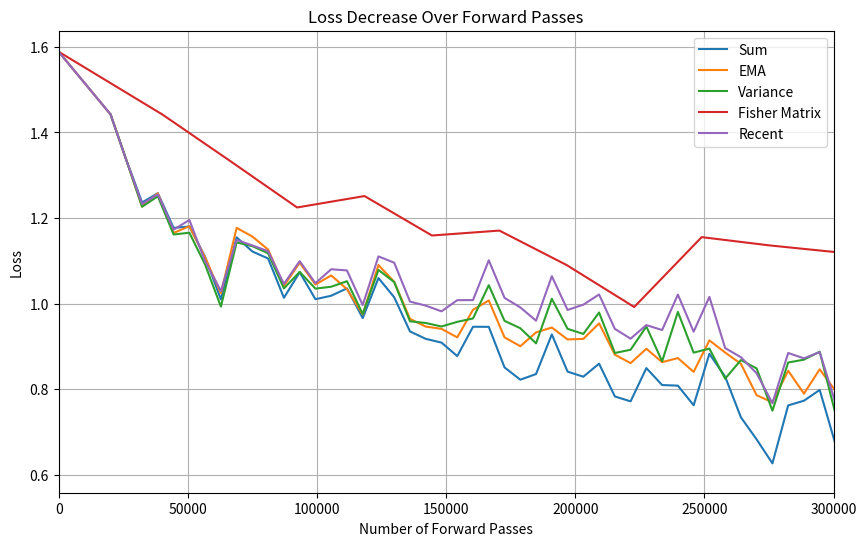

This chart was generated by the following Python code:
import matplotlib.pyplot as plt


"""SUM (WSBD)"""
# 3-layers, 8-qubits, s=100, lr=0.01 CZ
wsbd_x = [0, 9700.0, 12600.0, 15500.0, 18400.0, 21300.0, 24200.0, 27100.0, 30000.0, 32900.0, 35800.0, 38700.0, 41600.0, 44500.0, 47400.0, 50300.0, 53200.0, 56100.0, 59000.0, 61900.0, 64800.0, 67700.0, 70600.0, 73500.0, 76400.0, 79300.0, 82200.0, 85100.0, 88000.0, 90900.0, 93800.0, 96700.0, 99600.0, 102500.0, 105400.0, 108300.0, 111200.0, 114100.0, 117000.0, 119900.0, 122800.0]
wsbd_y = [2.0274, 1.7452, 1.4768, 1.3541, 1.2673, 1.1984, 1.1971, 1.1813, 1.1278, 1.1644, 1.1252, 1.0963, 1.1312, 1.1838, 1.0869, 1.1238, 1.0916, 1.1116, 1.0413, 1.0078, 1.0536, 0.9699, 1.1150, 0.9391, 1.0621, 1.0303, 0.9673, 0.9566, 0.9866, 1.0029, 0.9787, 0.9345, 0.9225, 0.9106, 0.9664, 0.9959, 0.9734, 0.8487, 0.9513, 0.9973, 0.9527]

# 5-layers, 10-qubits, s=100, lr=0.01 CZ F=70
wsbd_x2 = [0, 20100.0, 26200.0, 32300.0, 38400.0, 44500.0, 50600.0, 56700.0, 62800.0, 68900.0, 75000.0, 81100.0, 87200.0, 93300.0, 99400.0, 105500.0, 111600.0, 117700.0, 123800.0, 129900.0, 136000.0, 142100.0, 148200.0, 154300.0, 160400.0, 166500.0, 172600.0, 178700.0, 184800.0, 190900.0, 197000.0, 203100.0, 209200.0, 215300.0, 221400.0, 227500.0, 233600.0, 239700.0, 245800.0, 251900.0, 258000.0, 264100.0, 270200.0, 276300.0, 282400.0, 288500.0, 294600.0, 300700.0, 306800.0, 312900.0, 319000.0, 325100.0, 331200.0, 337300.0, 343400.0, 349500.0, 355600.0, 361700.0, 367800.0, 373900.0, 380000.0, 386100.0, 392200.0, 398300.0, 404400.0, 410500.0, 416600.0, 422700.0, 428800.0, 434900.0, 441000.0, 447100.0, 453200.0, 459300.0, 465400.0, 471500.0, 477600.0, 483700.0, 489800.0, 495900.0, 502000.0]
wsbd_y2 = [1.5886, 1.4421, 1.3357, 1.2364, 1.2580, 1.1770, 1.1803, 1.1093, 1.0098, 1.1549, 1.1218, 1.1054, 1.0137, 1.0733, 1.0104, 1.0185, 1.0357, 0.9662, 1.0598, 1.0148, 0.9351, 0.9177, 0.9090, 0.8774, 0.9460, 0.9458, 0.8510, 0.8223, 0.8355, 0.9281, 0.8412, 0.8293, 0.8598, 0.7832, 0.7717, 0.8494, 0.8098, 0.8084, 0.7626, 0.8828, 0.8294, 0.7344, 0.6827, 0.6268, 0.7623, 0.7732, 0.7984, 0.6716, 0.7068, 0.7508, 0.7150, 0.7804, 0.8032, 0.7302, 0.7423, 0.7701, 0.7397, 0.7359, 0.7624, 0.7613, 0.7649, 0.8106, 0.7764, 0.7720, 0.7728, 0.7193, 0.7711, 0.8122, 0.7613, 0.7366, 0.8004, 0.7372, 0.7261, 0.7471, 0.8087, 0.7228, 0.6553, 0.7289, 0.7484, 0.8529, 0.7264]

"""EMA"""
# 3-layers, 8-qubits, s=100, lr=0.01 CZ B=90%
ema_x = [0, 9700.0, 12600.0, 15500.0, 18400.0, 21300.0, 24200.0, 27100.0, 30000.0, 32900.0, 35800.0, 38700.0, 41600.0, 44500.0, 47400.0, 50300.0, 53200.0, 56100.0, 59000.0, 61900.0, 64800.0, 67700.0, 70600.0, 73500.0, 76400.0, 79300.0, 82200.0, 85100.0, 88000.0, 90900.0, 93800.0, 96700.0, 99600.0, 102500.0]
ema_y = [2.0274, 1.7452, 1.4760, 1.3495, 1.2592, 1.1861, 1.1936, 1.1775, 1.1228, 1.1641, 1.1253, 1.0962, 1.1254, 1.1881, 1.1067, 1.1337, 1.1156, 1.1067, 1.0679, 1.0171, 1.0567, 0.9902, 1.1021, 0.9619, 1.0755, 1.0880, 1.0123, 0.9858, 1.0239, 1.0465, 1.0517, 0.9871, 0.9782, 0.9726]

# 5-layers, 10-qubits, s=100, lr=0.01 CZ B=90%
ema_x2 = [0, 20100.0, 26200.0, 32300.0, 38400.0, 44500.0, 50600.0, 56700.0, 62800.0, 68900.0, 75000.0, 81100.0, 87200.0, 93300.0, 99400.0, 105500.0, 111600.0, 117700.0, 123800.0, 129900.0, 136000.0, 142100.0, 148200.0, 154300.0, 160400.0, 166500.0, 172600.0, 178700.0, 184800.0, 190900.0, 197000.0, 203100.0, 209200.0, 215300.0, 221400.0, 227500.0, 233600.0, 239700.0, 245800.0, 251900.0, 258000.0, 264100.0, 270200.0, 276300.0, 282400.0, 288500.0, 294600.0, 300700.0, 306800.0, 312900.0, 319000.0, 325100.0, 331200.0, 337300.0, 343400.0, 349500.0, 355600.0, 361700.0, 367800.0, 373900.0, 380000.0, 386100.0, 392200.0, 398300.0, 404400.0, 410500.0, 416600.0, 422700.0, 428800.0, 434900.0, 441000.0, 447100.0, 453200.0, 459300.0, 465400.0, 471500.0, 477600.0, 483700.0, 489800.0, 495900.0, 502000.0]
ema_y2 = [1.5886, 1.4421, 1.3353, 1.2269, 1.2577, 1.1653, 1.1808, 1.1077, 1.0240, 1.1770, 1.1567, 1.1263, 1.0415, 1.0956, 1.0447, 1.0659, 1.0339, 0.9747, 1.0902, 1.0510, 0.9644, 0.9464, 0.9411, 0.9212, 0.9857, 1.0074, 0.9212, 0.9005, 0.9328, 0.9442, 0.9164, 0.9176, 0.9540, 0.8808, 0.8610, 0.8946, 0.8633, 0.8728, 0.8406, 0.9142, 0.8858, 0.8595, 0.7859, 0.7695, 0.8432, 0.7898, 0.8466, 0.7963, 0.7897, 0.8255, 0.7698, 0.8369, 0.8733, 0.8266, 0.8316, 0.8231, 0.8201, 0.8237, 0.8721, 0.8239, 0.8331, 0.8953, 0.8422, 0.8602, 0.8320, 0.7702, 0.8171, 0.8551, 0.8182, 0.8203, 0.8625, 0.7966, 0.7513, 0.7752, 0.8638, 0.7476, 0.7304, 0.7570, 0.8038, 0.9005, 0.7701]

"""variance"""
# 3-layers, 8-qubits, s=100, lr=0.01 CZ window=100
var_x = [0, 9700.0, 12600.0, 15500.0, 18400.0, 21300.0, 24200.0, 27100.0, 30000.0, 32900.0, 35800.0, 38700.0, 41600.0, 44500.0, 47400.0, 50300.0, 53200.0, 56100.0, 59000.0, 61900.0, 64800.0, 67700.0, 70600.0, 73500.0, 76400.0, 79300.0, 82200.0, 85100.0, 88000.0, 90900.0, 93800.0, 96700.0, 99600.0, 102500.0, 105400.0]
var_y = [2.0274, 1.7452, 1.4761, 1.3502, 1.2590, 1.1867, 1.1947, 1.1811, 1.1274, 1.1682, 1.1330, 1.1013, 1.1352, 1.1953, 1.0974, 1.1358, 1.1007, 1.1021, 1.0586, 1.0005, 1.0377, 0.9671, 1.0762, 0.9190, 1.0397, 1.0298, 0.9665, 0.9648, 1.0023, 1.0196, 1.0009, 0.9440, 0.9299, 0.9521, 0.9915]

# 5-layers, 10-qubits, s=100, lr=0.01 CZ window=100
var_x2 = [20100.0, 26200.0, 32300.0, 38400.0, 44500.0, 50600.0, 56700.0, 62800.0, 68900.0, 75000.0, 81100.0, 87200.0, 93300.0, 99400.0, 105500.0, 111600.0, 117700.0, 123800.0, 129900.0, 136000.0, 142100.0, 148200.0, 154300.0, 160400.0, 166500.0, 172600.0, 178700.0, 184800.0, 190900.0, 197000.0, 203100.0, 209200.0, 215300.0, 221400.0, 227500.0, 233600.0, 239700.0, 245800.0, 251900.0, 258000.0, 264100.0, 270200.0, 276300.0, 282400.0, 288500.0, 294600.0, 300700.0, 306800.0, 312900.0, 319000.0, 325100.0, 331200.0, 337300.0, 343400.0, 349500.0, 355600.0, 361700.0, 367800.0, 373900.0, 380000.0, 386100.0, 392200.0, 398300.0, 404400.0, 410500.0, 416600.0, 422700.0, 428800.0, 434900.0, 441000.0, 447100.0, 453200.0, 459300.0, 465400.0, 471500.0, 477600.0, 483700.0, 489800.0, 495900.0, 502000.0]
var_y2 = [1.4421, 1.3352, 1.2264, 1.2508, 1.1616, 1.1657, 1.0912, 0.9931, 1.1431, 1.1343, 1.1176, 1.0355, 1.0742, 1.0351, 1.0395, 1.0524, 0.9759, 1.0788, 1.0504, 0.9588, 0.9548, 0.9466, 0.9575, 0.9654, 1.0431, 0.9597, 0.9426, 0.9072, 1.0113, 0.9412, 0.9292, 0.9793, 0.8847, 0.8923, 0.9465, 0.8653, 0.9806, 0.8855, 0.8949, 0.8246, 0.8682, 0.8486, 0.7499, 0.8625, 0.8691, 0.8878, 0.7426, 0.7977, 0.8560, 0.7819, 0.8570, 0.7812, 0.7980, 0.7609, 0.7285, 0.7681, 0.7927, 0.7471, 0.7587, 0.7404, 0.7942, 0.7625, 0.7427, 0.7706, 0.6867, 0.6956, 0.7228, 0.6592, 0.7199, 0.7355, 0.6719, 0.6782, 0.6548, 0.7164, 0.6430, 0.6073, 0.6330, 0.6390, 0.7750, 0.6531]

"""Fisher"""
# 3-layers, 8-qubits, s=100, lr=0.01 CZ
fish_x = [0, 19300.0, 31800.0, 44300.0, 56800.0, 69300.0, 81800.0, 94300.0, 106800.0]
fish_y = [2.0274, 1.7452, 1.4771, 1.3514, 1.2598, 1.1896, 1.1989, 1.1854, 1.1329]

# 5-layers, 10-qubits, s=100, lr=0.01 CZ
fish_x2 = [0, 40100.0, 66200.0, 92300.0, 118400.0, 144500.0, 170600.0, 196700.0, 222800.0, 248900.0, 275000.0, 301100.0, 327200.0, 353300.0, 379400.0, 405500.0, 431600.0, 457700.0, 483800.0, 509900.0]
fish_y2 = [1.5886, 1.4421, 1.3341, 1.2247, 1.2514, 1.1592, 1.1707, 1.0900, 0.9921, 1.1554, 1.1362, 1.1202, 1.0301, 1.0728, 1.0298, 1.0279, 1.0378, 0.9563, 1.0581, 1.0247]

"""Recent"""
# 3-layers, 8-qubits, s=100, lr=0.01 CZ
recent_x = [0, 9700.0, 12600.0, 15500.0, 18400.0, 21300.0, 24200.0, 27100.0, 30000.0, 32900.0, 35800.0, 38700.0, 41600.0, 44500.0, 47400.0, 50300.0, 53200.0, 56100.0, 59000.0, 61900.0, 64800.0, 67700.0, 70600.0, 73500.0, 76400.0, 79300.0, 82200.0, 85100.0, 88000.0, 90900.0, 93800.0, 96700.0, 99600.0, 102500.0]
recent_y = [2.0274, 1.7452, 1.4794, 1.3567, 1.2566, 1.1847, 1.1955, 1.1752, 1.1252, 1.1608, 1.1278, 1.0908, 1.1247, 1.1826, 1.0843, 1.1171, 1.0918, 1.0924, 1.0341, 0.9862, 1.0335, 0.9459, 1.0780, 0.9019, 1.0328, 1.0108, 0.9573, 0.9603, 1.0082, 1.0126, 0.9902, 0.9490, 0.9471, 0.9558]

# 5-layers, 10-qubits, s=100, lr=0.01 CZ
recent_x2 = [0, 20100.0, 26200.0, 32300.0, 38400.0, 44500.0, 50600.0, 56700.0, 62800.0, 68900.0, 75000.0, 81100.0, 87200.0, 93300.0, 99400.0, 105500.0, 111600.0, 117700.0, 123800.0, 129900.0, 136000.0, 142100.0, 148200.0, 154300.0, 160400.0, 166500.0, 172600.0, 178700.0, 184800.0, 190900.0, 197000.0, 203100.0, 209200.0, 215300.0, 221400.0, 227500.0, 233600.0, 239700.0, 245800.0, 251900.0, 258000.0, 264100.0, 270200.0, 276300.0, 282400.0, 288500.0, 294600.0, 300700.0, 306800.0, 312900.0, 319000.0, 325100.0, 331200.0, 337300.0, 343400.0, 349500.0, 355600.0, 361700.0, 367800.0, 373900.0, 380000.0, 386100.0, 392200.0, 398300.0, 404400.0, 410500.0, 416600.0, 422700.0, 428800.0, 434900.0, 441000.0, 447100.0, 453200.0, 459300.0, 465400.0, 471500.0, 477600.0, 483700.0, 489800.0, 495900.0, 502000.0]
recent_y2 = [1.5886, 1.4421, 1.3350, 1.2330, 1.2552, 1.1728, 1.1955, 1.0989, 1.0296, 1.1489, 1.1360, 1.1224, 1.0460, 1.0993, 1.0479, 1.0804, 1.0776, 0.9966, 1.1104, 1.0956, 1.0048, 0.9954, 0.9820, 1.0081, 1.0083, 1.1013, 1.0135, 0.9912, 0.9602, 1.0641, 0.9853, 0.9976, 1.0214, 0.9410, 0.9182, 0.9499, 0.9383, 1.0211, 0.9345, 1.0158, 0.8962, 0.8748, 0.8372, 0.7673, 0.8847, 0.8722, 0.8868, 0.7680, 0.7838, 0.8514, 0.7938, 0.8327, 0.8457, 0.8191, 0.8558, 0.7796, 0.7963, 0.8049, 0.8054, 0.8128, 0.8228, 0.8418, 0.8628, 0.8581, 0.8344, 0.7694, 0.8045, 0.8390, 0.8090, 0.8186, 0.8143, 0.7507, 0.8126, 0.7476, 0.8049, 0.7730, 0.7036, 0.7831, 0.7904, 0.9107, 0.7917]



plt.figure(figsize=(10, 6))

# 8 qubit 3 layer
# plt.plot(wsbd_x, wsbd_y, label='Sum')
# plt.plot(ema_x, ema_y, label='EMA')
# plt.plot(var_x, var_y, label='Variance')
# plt.plot(fish_x, fish_y, label='Fisher Matrix')
# plt.plot(recent_x, recent_y, label='Recent Gradient')
# plt.xlim(0, 100000)

# 10 qubit 5 layer
plt.plot(wsbd_x2, wsbd_y2, label='Sum')
plt.plot(ema_x2, ema_y2, label='EMA')
plt.plot(var_x2, var_y2, label='Variance')
plt.plot(fish_x2, fish_y2, label='Fisher Matrix')
plt.plot(recent_x2, recent_y2, label='Recent')
plt.xlim(0, 300000)

plt.title('Loss Decrease Over Forward Passes')
plt.xlabel('Number of Forward Passes')
plt.ylabel('Loss')
plt.legend()
plt.grid(True)
plt.show()